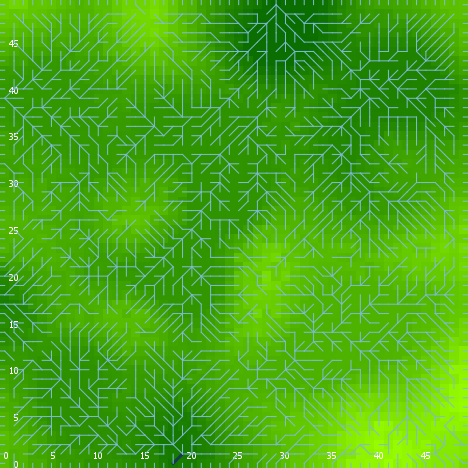

The data file committed next to this chart (first rows):
export-world data (NetLogo 6.0.4)
land_05_withInitialEcologicalCommunity.n…
06/24/2020 22:33:43:803 +0100
RANDOM STATE
0 0 -1727483681 81 -0.562565101244303 fa…
GLOBALS
min-pxcor, max-pxcor, min-pycor, max-pycor, perspective, subject, nextIndex, directed-links, ticks, display-mode, ecol_brushfrequencyinflection, ecol_brushfrequencyrate, ecol_grassfrequencyinflection, ecol_grassfrequencyrate, ecol_woodfrequencyinflection, ecol_woodfrequencyrate, elevationdistribution, elev_algorithm-style, elev_featureanglerange, elev_inversioniterations, elev_noise, elev_numdepressions, elev_numprotuberances, elev_numranges
0, 49, 0, 49, 0, nobody, 2600, "UNDIRECTED", -1, "elevation (m)", 5.689, 0.006149, 3.625, 0.1649, 27.63, 0.03116, [5.140551790965272 0.7514553927342109 -0…, "C#", 7.102, 1.059, 4.042, 2, 8, 10
TURTLES
who, color, heading, xcor, ycor, shape, label, label-color, breed, hidden?, size, pen-size, pen-mode, numpoints
0, 75, 96, 31, 17, "default", "", 9.9, {breed flowholders}, true, 1, 1, "up", 
1, 105, 159, 37, 7, "default", "", 9.9, {breed flowholders}, true, 1, 1, "up", 
2, 55, 8, 30, 46, "default", "", 9.9, {breed flowholders}, true, 1, 1, "up", 
3, 55, 328, 24, 1, "default", "", 9.9, {breed flowholders}, true, 1, 1, "up", 
4, 75, 345, 25, 20, "default", "", 9.9, {breed flowholders}, true, 1, 1, "up", 
5, 15, 46, 33, 11, "default", "", 9.9, {breed flowholders}, true, 1, 1, "up", 
6, 55, 209, 5, 24, "default", "", 9.9, {breed flowholders}, true, 1, 1, "up", 
7, 5, 210, 18, 16, "default", "", 9.9, {breed flowholders}, true, 1, 1, "up", 
8, 15, 267, 26, 18, "default", "", 9.9, {breed flowholders}, true, 1, 1, "up", 
9, 85, 185, 30, 2, "default", "", 9.9, {breed flowholders}, true, 1, 1, "up", 
10, 97, 0, 34, 49, "line half", "", 9.9, {breed flowholders}, false, 1, 1, "up", 
11, 65, 58, 7, 33, "default", "", 9.9, {breed flowholders}, true, 1, 1, "up", 
12, 65, 129, 36, 1, "default", "", 9.9, {breed flowholders}, true, 1, 1, "up", 
13, 95, 280, 11, 9, "default", "", 9.9, {breed flowholders}, true, 1, 1, "up", 
14, 65, 176, 36, 9, "default", "", 9.9, {breed flowholders}, true, 1, 1, "up", 
15, 105, 265, 21, 25, "default", "", 9.9, {breed flowholders}, true, 1, 1, "up", 
16, 125, 83, 43, 34, "default", "", 9.9, {breed flowholders}, true, 1, 1, "up", 
17, 65, 158, 35, 40, "default", "", 9.9, {breed flowholders}, true, 1, 1, "up", 
18, 55, 4, 40, 11, "default", "", 9.9, {breed flowholders}, true, 1, 1, "up", 
19, 55, 166, 45, 8, "default", "", 9.9, {breed flowholders}, true, 1, 1, "up", 
20, 5, 206, 28, 38, "default", "", 9.9, {breed flowholders}, true, 1, 1, "up", 
21, 97, 0, 43, 49, "line half", "", 9.9, {breed flowholders}, false, 1, 1, "up", 
22, 15, 346, 35, 48, "default", "", 9.9, {breed flowholders}, true, 1, 1, "up", 
23, 75, 64, 28, 5, "default", "", 9.9, {breed flowholders}, true, 1, 1, "up", 
24, 5, 191, 13, 20, "default", "", 9.9, {breed flowholders}, true, 1, 1, "up", 
25, 85, 0, 37, 14, "default", "", 9.9, {breed flowholders}, true, 1, 1, "up", 
26, 45, 177, 19, 5, "default", "", 9.9, {breed flowholders}, true, 1, 1, "up", 
27, 55, 341, 4, 28, "default", "", 9.9, {breed flowholders}, true, 1, 1, "up", 
28, 125, 37, 3, 38, "default", "", 9.9, {breed flowholders}, true, 1, 1, "up", 
29, 115, 102, 32, 35, "default", "", 9.9, {breed flowholders}, true, 1, 1, "up", 
30, 45, 169, 4, 32, "default", "", 9.9, {breed flowholders}, true, 1, 1, "up", 
31, 115, 3, 38, 22, "default", "", 9.9, {breed flowholders}, true, 1, 1, "up", 
32, 135, 100, 8, 2, "default", "", 9.9, {breed flowholders}, true, 1, 1, "up", 
33, 35, 221, 37, 27, "default", "", 9.9, {breed flowholders}, true, 1, 1, "up", 
34, 115, 211, 48, 43, "default", "", 9.9, {breed flowholders}, true, 1, 1, "up", 
35, 135, 1, 44, 5, "default", "", 9.9, {breed flowholders}, true, 1, 1, "up", 
36, 97, 180, 4, 0, "line half", "", 9.9, {breed flowholders}, false, 1, 1, "up", 
37, 125, 334, 35, 28, "default", "", 9.9, {breed flowholders}, true, 1, 1, "up", 
38, 125, 262, 42, 39, "default", "", 9.9, {breed flowholders}, true, 1, 1, "up", 
39, 115, 282, 38, 17, "default", "", 9.9, {breed flowholders}, true, 1, 1, "up", 
40, 105, 338, 30, 42, "default", "", 9.9, {breed flowholders}, true, 1, 1, "up", 
41, 35, 103, 37, 3, "default", "", 9.9, {breed flowholders}, true, 1, 1, "up", 
42, 75, 176, 28, 8, "default", "", 9.9, {breed flowholders}, true, 1, 1, "up", 
43, 65, 259, 47, 10, "default", "", 9.9, {breed flowholders}, true, 1, 1, "up", 
44, 135, 227, 6, 45, "default", "", 9.9, {breed flowholders}, true, 1, 1, "up", 
45, 97, 180, 27, 0, "line half", "", 9.9, {breed flowholders}, false, 1, 1, "up", 
46, 25, 1, 38, 23, "default", "", 9.9, {breed flowholders}, true, 1, 1, "up", 
47, 5, 236, 43, 38, "default", "", 9.9, {breed flowholders}, true, 1, 1, "up", 
48, 135, 161, 38, 41, "default", "", 9.9, {breed flowholders}, true, 1, 1, "up", 
49, 125, 26, 1, 3, "default", "", 9.9, {breed flowholders}, true, 1, 1, "up", 
50, 97, 0, 10, 49, "line half", "", 9.9, {breed flowholders}, false, 1, 1, "up", 
... 10,122 more rows
